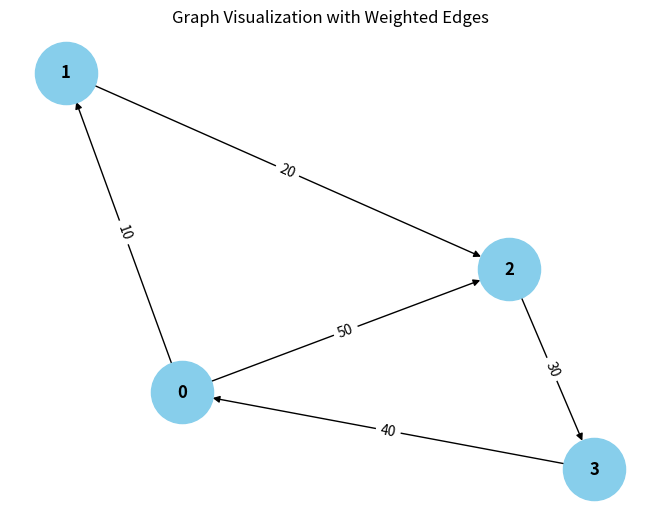

Recreate this plot in Python.
from collections import defaultdict

# ---------------------------
# WeightedGraph Class
# ---------------------------
class WeightedGraph:
    def __init__(self, vertices):
        self.vertices = vertices
        self.adj_list = {i: [] for i in range(vertices)}  # Adjacency list for the graph
        self.edges = []  # List to store the edges (u, v, weight)

    def add_edge(self, u, v, weight):
        """Add a single edge to the graph."""
        if (u, v, weight) not in self.edges:
            self.edges.append((u, v, weight))
            self.adj_list[u].append((v, weight))

    def add_multiple_edges(self, edges):
        """Add multiple edges at once."""
        for u, v, weight in edges:
            self.add_edge(u, v, weight)

    def get_edges(self):
        """Return all edges in the graph."""
        return self.edges

    def print_edges(self):
        """Print the edges of the graph."""
        print("Edges in the graph:")
        for u, v, weight in self.edges:
            print(f"{u} -> {v} (Weight: {weight})")

    def print_adj_list(self):
        """Print the adjacency list of the graph."""
        print("Adjacency List of the graph:")
        for u in self.adj_list:
            print(f"{u} -> {self.adj_list[u]}")

    def is_cyclic_directed(self):
        """Detect if there is a cycle in a directed graph using DFS."""
        visited = [False] * self.vertices
        rec_stack = [False] * self.vertices

        def dfs(v):
            visited[v] = True
            rec_stack[v] = True
            for neighbor, _ in self.adj_list[v]:
                if not visited[neighbor] and dfs(neighbor):
                    return True
                elif rec_stack[neighbor]:
                    return True
            rec_stack[v] = False
            return False

        for node in range(self.vertices):
            if not visited[node]:
                if dfs(node):
                    return True
        return False

    def is_cyclic_undirected(self):
        """Detect if there is a cycle in an undirected graph using DFS."""
        visited = [False] * self.vertices

        def dfs(v, parent):
            visited[v] = True
            for neighbor, _ in self.adj_list[v]:
                if not visited[neighbor]:
                    if dfs(neighbor, v):
                        return True
                elif parent != neighbor:
                    return True
            return False

        for node in range(self.vertices):
            if not visited[node]:
                if dfs(node, -1):
                    return True
        return False

    def is_negative_cycle(self):
        """Detect if there is a negative cycle using Bellman-Ford."""
        dist = [float("inf")] * self.vertices
        dist[0] = 0  # Start from node 0

        for _ in range(self.vertices - 1):
            for u, v, weight in self.edges:
                if dist[u] != float("inf") and dist[u] + weight < dist[v]:
                    dist[v] = dist[u] + weight

        for u, v, weight in self.edges:
            if dist[u] != float("inf") and dist[u] + weight < dist[v]:
                return True  # Negative cycle detected
        return False

    def reset_graph(self):
        """Reset the graph to its empty state."""
        self.edges = []  # Clear all edges
        self.adj_list = {i: [] for i in range(self.vertices)}  # Reset adjacency list for each vertex

    def union(self, parent, u, v):
        """Union-find helper function."""
        root_u = self.find_parent(parent, u)
        root_v = self.find_parent(parent, v)
        if root_u != root_v:
            parent[root_u] = root_v

    def find_parent(self, parent, v):
        """Find the root of the node using path compression."""
        if parent[v] == -1:
            return v
        parent[v] = self.find_parent(parent, parent[v])
        return parent[v]

    def is_cyclic_undirected_union_find(self):
        """Detect cycles in an undirected graph using Union-Find."""
        parent = [-1] * self.vertices

        for u, v, _ in self.edges:
            x = self.find_parent(parent, u)
            y = self.find_parent(parent, v)

            if x == y:
                return True
            self.union(parent, x, y)
            break;
        return False

    # ---------------------------
    # Helper functions for testing
    # ---------------------------

    def reset_graph_helper(self):
        """Reset the graph to an empty state for testing."""
        self.edges = []
        self.adj_list = defaultdict(list)

    def get_edges_helper(self):
        """Return all edges for testing."""
        return self.edges

    def add_multiple_edges_helper(self, edges):
        """Add multiple edges for testing."""
        for edge in edges:
            self.add_edge(*edge)

# ---------------------------
# Helper Class for Cycle Test Results
# ---------------------------
class CycleDetectionResults:
    def __init__(self):
        self.directed_cycle_detected = False
        self.undirected_cycle_detected = False
        self.negative_cycle_detected = False

# ---------------------------
# Additional Functionalities
# ---------------------------

class GraphRenderer:
    def __init__(self, graph):
        """Initialize the renderer for visualizing the graph."""
        self.graph = graph

    def render_edges(self):
        """Render the edges of the graph."""
        print("\nRendering edges of the graph:")
        for u, v, weight in self.graph.get_edges():
            print(f"{u} -> {v} (Weight: {weight})")

    def render_adj_list(self):
        """Render the adjacency list of the graph."""
        print("\nRendering adjacency list:")
        self.graph.print_adj_list()

    def render_summary(self):
        """Render a summary of the graph."""
        print("\nGraph summary:")
        print(f"Total vertices: {self.graph.vertices}")
        print(f"Total edges: {len(self.graph.get_edges())}")
        print(f"Is cyclic (directed): {self.graph.is_cyclic_directed()}")
        print(f"Is cyclic (undirected): {self.graph.is_cyclic_undirected()}")
        print(f"Has negative cycle: {self.graph.is_negative_cycle()}")

import matplotlib.pyplot as plt
import networkx as nx

class WeightedGraphVisualization:
    def __init__(self, graph):
        """Initialize the visualization of weighted graph."""
        self.graph = graph

    def visualize(self):
        """Visualize the graph with weighted edges using networkx and matplotlib."""
        G = nx.DiGraph()  # Using DiGraph for directed graph visualization

        # Add edges to the networkx graph
        for u, v, weight in self.graph.get_edges():
            G.add_edge(u, v, weight=weight)

        # Draw the graph
        pos = nx.spring_layout(G)  # Layout for node positioning
        edge_labels = nx.get_edge_attributes(G, 'weight')

        # Draw nodes, edges, and labels
        nx.draw(G, pos, with_labels=True, node_color='skyblue', node_size=2000, font_size=12, font_weight='bold')
        nx.draw_networkx_edge_labels(G, pos, edge_labels=edge_labels)

        # Display the plot
        plt.title("Graph Visualization with Weighted Edges")
        plt.show()


# ---------------------------
# Main Program
# ---------------------------

class WeightedGraphHandler:
    def __init__(self, vertices):
        """Initialize the graph handler."""
        self.graph = WeightedGraph(vertices)
        self.renderer = GraphRenderer(self.graph)
        self.visualizer = WeightedGraphVisualization(self.graph)

    def add_edges(self, edges):
        """Add edges to the graph."""
        for edge in edges:
            self.graph.add_edge(*edge)

    def render_graph(self):
        """Render the graph using the renderer."""
        self.renderer.render_edges()
        self.renderer.render_adj_list()

    def visualize_graph(self):
        """Visualize the graph using the visualizer."""
        self.visualizer.visualize()

    def cycle_detection_summary(self):
        """Print the cycle detection summary."""
        print("\nCycle detection summary:")
        print(f"Directed cycle detected: {self.graph.is_cyclic_directed()}")
        print(f"Undirected cycle detected: {self.graph.is_cyclic_undirected()}")
        print(f"Negative cycle detected: {self.graph.is_negative_cycle()}")

# ---------------------------
# Extended Graph Operations
# ---------------------------

class GraphCycleAnalysis:
    def __init__(self, graph):
        """Initialize cycle analysis on the graph."""
        self.graph = graph
        self.results = CycleDetectionResults()

    def analyze_cycles(self):
        """Analyze different types of cycles in the graph."""
        self.results.directed_cycle_detected = self.graph.is_cyclic_directed()
        self.results.undirected_cycle_detected = self.graph.is_cyclic_undirected()
        self.results.negative_cycle_detected = self.graph.is_negative_cycle()

    def print_analysis(self):
        """Print the analysis results."""
        print(f"Directed cycle detected: {self.results.directed_cycle_detected}")
        print(f"Undirected cycle detected: {self.results.undirected_cycle_detected}")
        print(f"Negative cycle detected: {self.results.negative_cycle_detected}")

# ---------------------------
# Main Function
# ---------------------------

if __name__ == "__main__":
    # Create a graph with 4 vertices (0, 1, 2, 3)
    graph_handler = WeightedGraphHandler(4)

    # Add some sample edges (u, v, weight)
    edges = [
        (0, 1, 10),  # Edge from 0 to 1 with weight 10
        (1, 2, 20),  # Edge from 1 to 2 with weight 20
        (2, 3, 30),  # Edge from 2 to 3 with weight 30
        (3, 0, 40),  # Edge from 3 to 0 with weight 40 (creates a directed cycle: 0 -> 1 -> 2 -> 3 -> 0)
        (0, 2, 50)  # Edge from 0 to 2 with weight 50
    ]

    # Add edges to the graph
    graph_handler.add_edges(edges)

    # Render the graph's edges and adjacency list
    graph_handler.render_graph()

    # Visualize the graph
    graph_handler.visualize_graph()

    # Detect and print the cycle results
    graph_handler.cycle_detection_summary()

    # Analyze cycles in detail
    cycle_analysis = GraphCycleAnalysis(graph_handler.graph)
    cycle_analysis.analyze_cycles()
    cycle_analysis.print_analysis()
